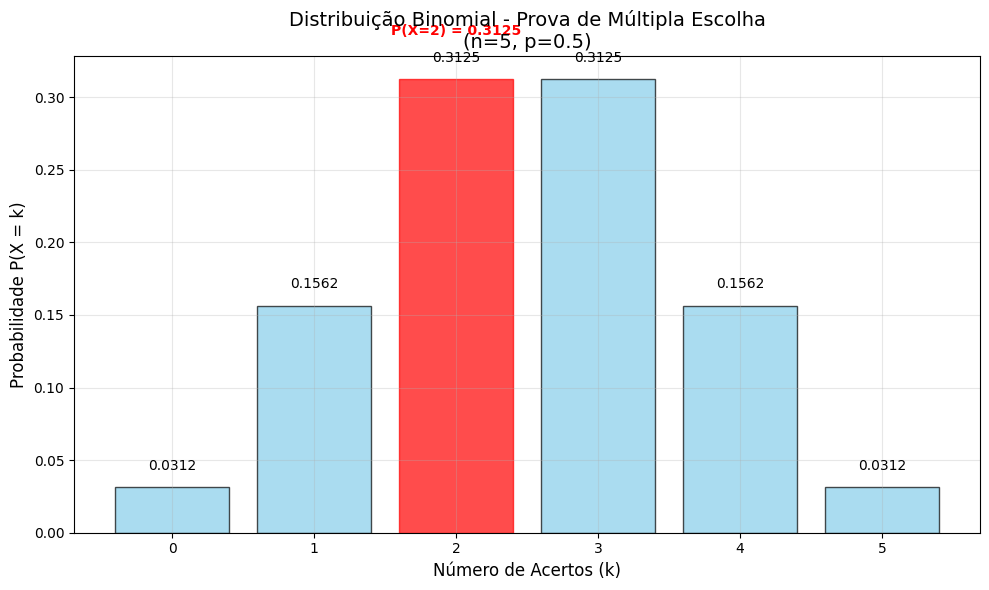
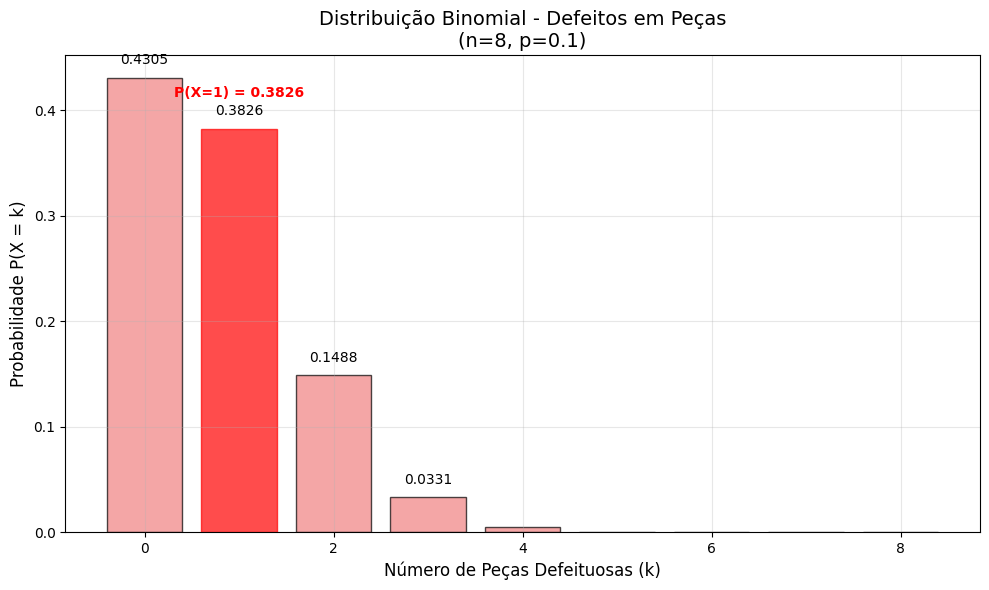
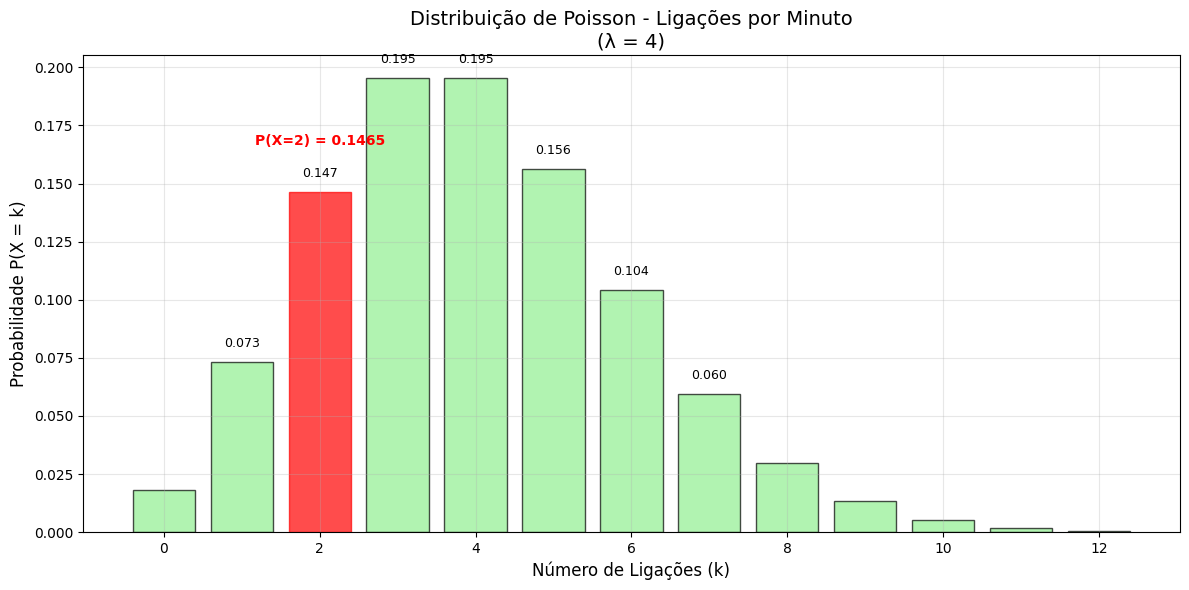
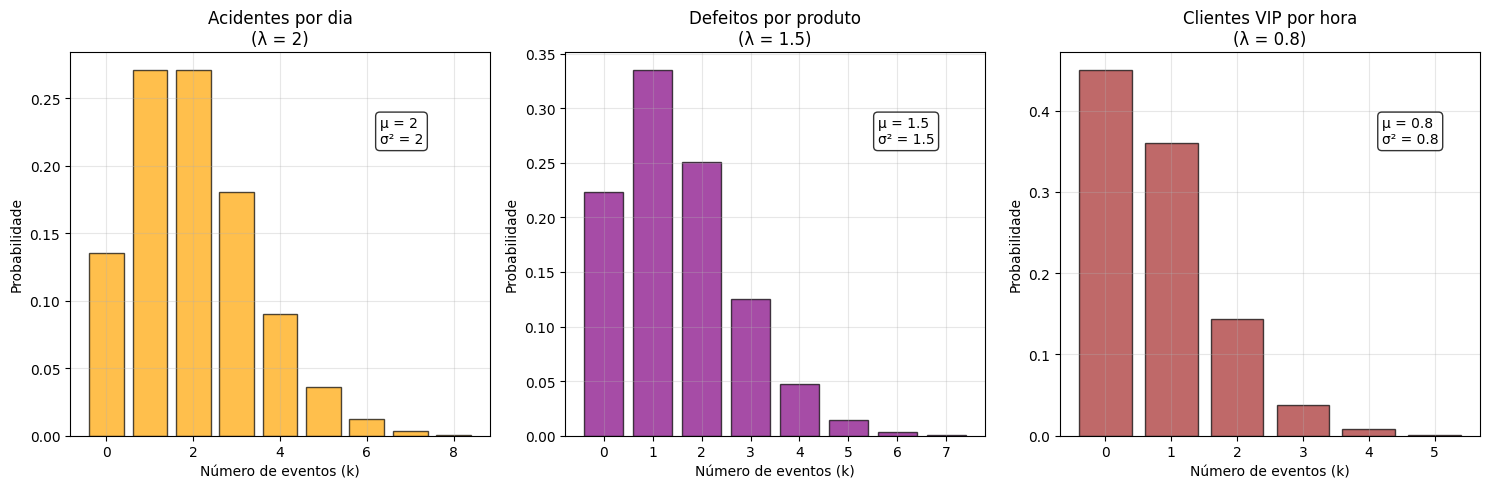
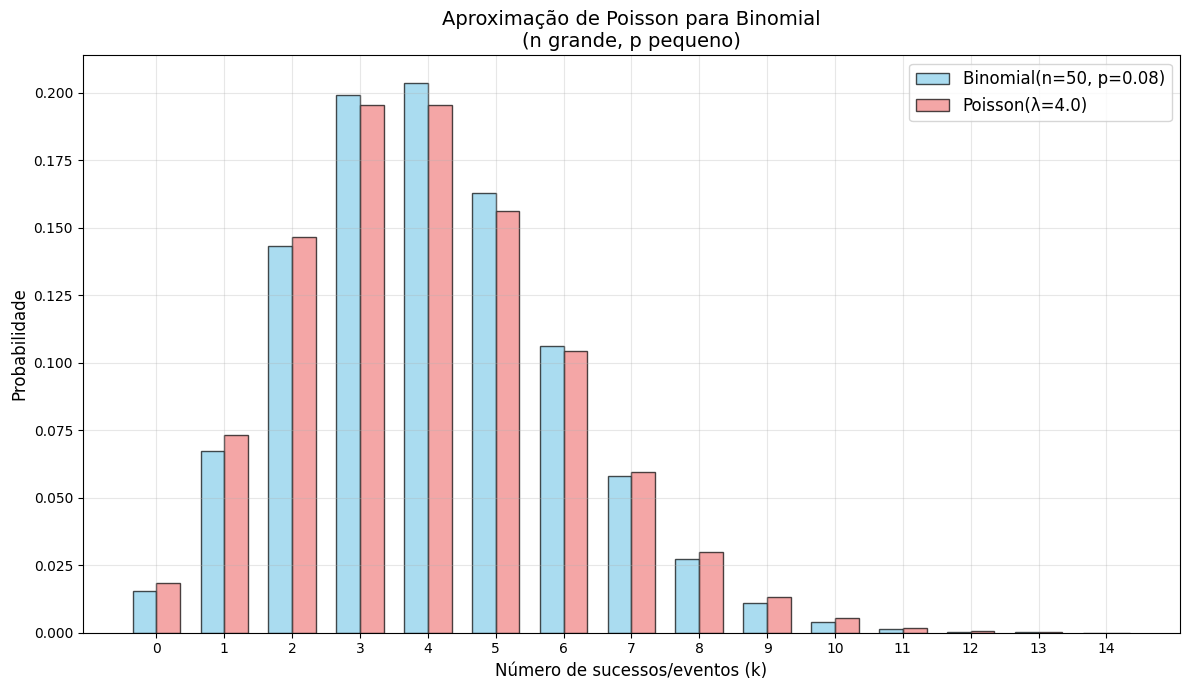
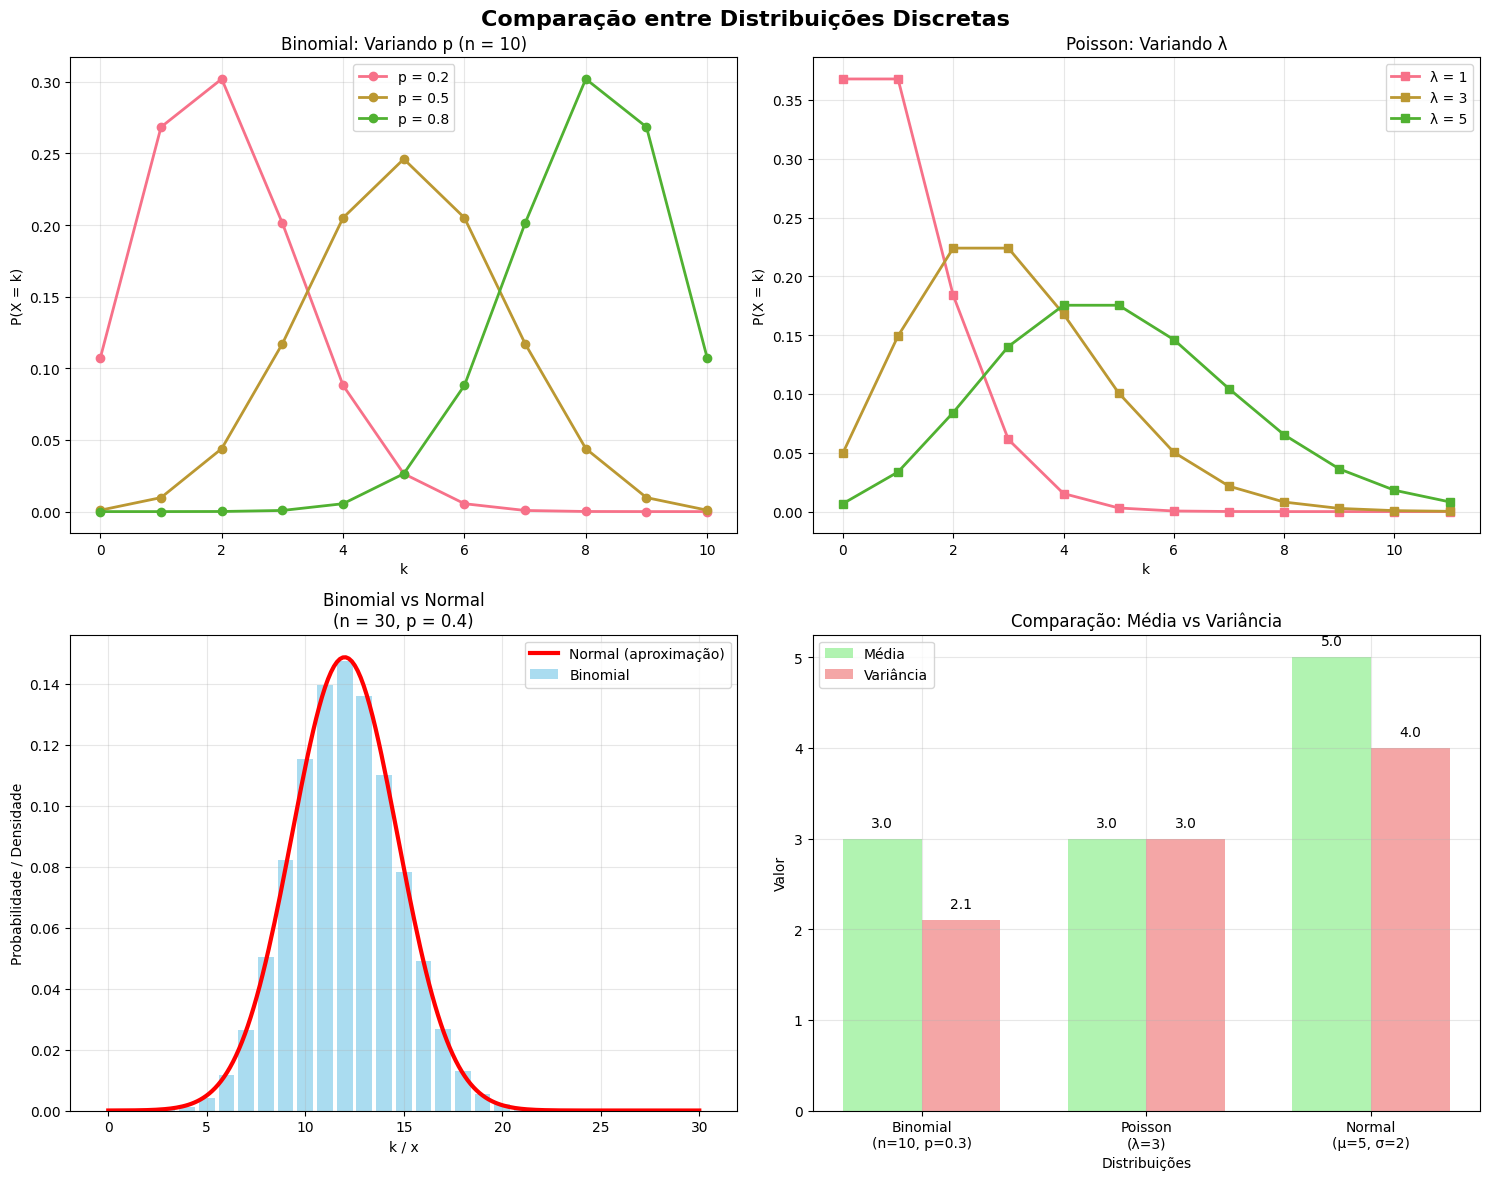

Python code for these plots, in order:
import numpy as np
import matplotlib.pyplot as plt
from scipy.stats import binom, poisson, norm
import seaborn as sns

# Configuração para gráficos
plt.style.use('default')
plt.rcParams['figure.figsize'] = (12, 8)
sns.set_palette('husl')

# Parâmetros
n = 5  # 5 questões
p = 0.5  # Probabilidade de acerto por chute

# Valores possíveis
k_valores = np.arange(0, n + 1)

# Probabilidades usando scipy
probabilidades = binom.pmf(k_valores, n, p)

# Gráfico
plt.figure(figsize=(10, 6))
bars = plt.bar(k_valores, probabilidades, color='skyblue', edgecolor='black', alpha=0.7)
plt.title('Distribuição Binomial - Prova de Múltipla Escolha\n(n=5, p=0.5)', fontsize=14)
plt.xlabel('Número de Acertos (k)', fontsize=12)
plt.ylabel('Probabilidade P(X = k)', fontsize=12)

# Adicionar valores nas barras
for bar, prob in zip(bars, probabilidades):
    plt.text(bar.get_x() + bar.get_width()/2, bar.get_height() + 0.01,
             f'{prob:.4f}', ha='center', va='bottom', fontsize=10)

# Destacar P(X = 2)
bars[2].set_color('red')
plt.text(2, probabilidades[2] + 0.03, f'P(X=2) = {probabilidades[2]:.4f}', 
         ha='center', fontweight='bold', color='red')

plt.grid(True, alpha=0.3)
plt.tight_layout()
plt.show()

print(f"Probabilidade de acertar exatamente 2 questões: {probabilidades[2]:.4f} ({probabilidades[2]*100:.2f}%)")
print(f"Valor esperado: {n*p:.1f} acertos")
print(f"Variância: {n*p*(1-p):.2f}")

# Parâmetros
n = 8  # 8 peças
p = 0.1  # 10% de chance de defeito

# Valores possíveis
k_valores = np.arange(0, n + 1)

# Probabilidades
probabilidades = binom.pmf(k_valores, n, p)

# Gráfico
plt.figure(figsize=(10, 6))
bars = plt.bar(k_valores, probabilidades, color='lightcoral', edgecolor='black', alpha=0.7)
plt.title('Distribuição Binomial - Defeitos em Peças\n(n=8, p=0.1)', fontsize=14)
plt.xlabel('Número de Peças Defeituosas (k)', fontsize=12)
plt.ylabel('Probabilidade P(X = k)', fontsize=12)

# Adicionar valores nas barras para k <= 3
for i, (bar, prob) in enumerate(zip(bars, probabilidades)):
    if i <= 3:  # Mostrar apenas os mais relevantes
        plt.text(bar.get_x() + bar.get_width()/2, bar.get_height() + 0.01,
                 f'{prob:.4f}', ha='center', va='bottom', fontsize=10)

# Destacar P(X = 1)
bars[1].set_color('red')
plt.text(1, probabilidades[1] + 0.03, f'P(X=1) = {probabilidades[1]:.4f}', 
         ha='center', fontweight='bold', color='red')

plt.grid(True, alpha=0.3)
plt.tight_layout()
plt.show()

print(f"Probabilidade de ter exatamente 1 peça defeituosa: {probabilidades[1]:.4f} ({probabilidades[1]*100:.2f}%)")
print(f"Probabilidade de não ter defeitos: {probabilidades[0]:.4f} ({probabilidades[0]*100:.2f}%)")
print(f"Valor esperado: {n*p:.1f} peças defeituosas")

# Parâmetros
lambda_chamadas = 4  # 4 ligações por minuto em média

# Valores possíveis (limitamos a 12 para visualização)
k_valores = np.arange(0, 13)

# Probabilidades
probabilidades = poisson.pmf(k_valores, lambda_chamadas)

# Gráfico
plt.figure(figsize=(12, 6))
bars = plt.bar(k_valores, probabilidades, color='lightgreen', edgecolor='black', alpha=0.7)
plt.title(f'Distribuição de Poisson - Ligações por Minuto\n(λ = {lambda_chamadas})', fontsize=14)
plt.xlabel('Número de Ligações (k)', fontsize=12)
plt.ylabel('Probabilidade P(X = k)', fontsize=12)

# Adicionar valores nas barras para os mais relevantes
for i, (bar, prob) in enumerate(zip(bars, probabilidades)):
    if prob > 0.05:  # Mostrar apenas probabilidades > 5%
        plt.text(bar.get_x() + bar.get_width()/2, bar.get_height() + 0.005,
                 f'{prob:.3f}', ha='center', va='bottom', fontsize=9)

# Destacar P(X = 2)
bars[2].set_color('red')
plt.text(2, probabilidades[2] + 0.02, f'P(X=2) = {probabilidades[2]:.4f}', 
         ha='center', fontweight='bold', color='red')

plt.grid(True, alpha=0.3)
plt.tight_layout()
plt.show()

print(f"Probabilidade de receber exatamente 2 ligações: {probabilidades[2]:.4f} ({probabilidades[2]*100:.2f}%)")
print(f"Valor esperado: {lambda_chamadas} ligações por minuto")
print(f"Variância: {lambda_chamadas} (igual à média na Poisson)")

# Simular diferentes cenários de eventos raros
cenarios = {
    'Acidentes por dia': {'lambda': 2, 'cor': 'orange'},
    'Defeitos por produto': {'lambda': 1.5, 'cor': 'purple'},
    'Clientes VIP por hora': {'lambda': 0.8, 'cor': 'brown'}
}

plt.figure(figsize=(15, 5))

for i, (nome, params) in enumerate(cenarios.items(), 1):
    lambda_val = params['lambda']
    cor = params['cor']
    
    # Valores e probabilidades
    k_max = int(lambda_val + 4*np.sqrt(lambda_val)) + 2
    k_vals = np.arange(0, k_max)
    probs = poisson.pmf(k_vals, lambda_val)
    
    plt.subplot(1, 3, i)
    plt.bar(k_vals, probs, color=cor, alpha=0.7, edgecolor='black')
    plt.title(f'{nome}\n(λ = {lambda_val})')
    plt.xlabel('Número de eventos (k)')
    plt.ylabel('Probabilidade')
    plt.grid(True, alpha=0.3)
    
    # Estatísticas
    media = lambda_val
    variancia = lambda_val
    plt.text(0.7*k_max, 0.8*max(probs), f'μ = {media}\nσ² = {variancia}', 
             bbox=dict(boxstyle="round,pad=0.3", facecolor="white", alpha=0.8))

plt.tight_layout()
plt.show()

# Demonstrar quando Poisson aproxima Binomial (n grande, p pequeno)
n_binomial = 50
p_binomial = 0.08
lambda_poisson = n_binomial * p_binomial  # λ = np

# Valores possíveis
k_valores = np.arange(0, 15)

# Probabilidades
prob_binomial = binom.pmf(k_valores, n_binomial, p_binomial)
prob_poisson = poisson.pmf(k_valores, lambda_poisson)

# Gráfico comparativo
plt.figure(figsize=(12, 7))

x = np.arange(len(k_valores))
width = 0.35

bars1 = plt.bar(x - width/2, prob_binomial, width, label=f'Binomial(n={n_binomial}, p={p_binomial})', 
                color='skyblue', alpha=0.7, edgecolor='black')
bars2 = plt.bar(x + width/2, prob_poisson, width, label=f'Poisson(λ={lambda_poisson})', 
                color='lightcoral', alpha=0.7, edgecolor='black')

plt.title('Aproximação de Poisson para Binomial\n(n grande, p pequeno)', fontsize=14)
plt.xlabel('Número de sucessos/eventos (k)', fontsize=12)
plt.ylabel('Probabilidade', fontsize=12)
plt.xticks(x, k_valores)
plt.legend(fontsize=12)
plt.grid(True, alpha=0.3)

# Mostrar diferenças
plt.tight_layout()
plt.show()

# Calcular erro médio
erro_medio = np.mean(np.abs(prob_binomial - prob_poisson))
print(f"\nComparação Binomial vs Poisson:")
print(f"n = {n_binomial}, p = {p_binomial}, λ = np = {lambda_poisson}")
print(f"Erro médio absoluto: {erro_medio:.6f}")
print(f"\nA aproximação é excelente quando n é grande e p é pequeno!")

# Parâmetros para comparação
fig, axes = plt.subplots(2, 2, figsize=(15, 12))
fig.suptitle('Comparação entre Distribuições Discretas', fontsize=16, fontweight='bold')

# 1. Binomial com diferentes p (n fixo)
n_fix = 10
p_values = [0.2, 0.5, 0.8]
k_vals = np.arange(0, n_fix + 1)

for p in p_values:
    probs = binom.pmf(k_vals, n_fix, p)
    axes[0,0].plot(k_vals, probs, 'o-', label=f'p = {p}', linewidth=2, markersize=6)

axes[0,0].set_title(f'Binomial: Variando p (n = {n_fix})')
axes[0,0].set_xlabel('k')
axes[0,0].set_ylabel('P(X = k)')
axes[0,0].legend()
axes[0,0].grid(True, alpha=0.3)

# 2. Poisson com diferentes λ
lambda_values = [1, 3, 5]
k_vals_poisson = np.arange(0, 12)

for lam in lambda_values:
    probs = poisson.pmf(k_vals_poisson, lam)
    axes[0,1].plot(k_vals_poisson, probs, 's-', label=f'λ = {lam}', linewidth=2, markersize=6)

axes[0,1].set_title('Poisson: Variando λ')
axes[0,1].set_xlabel('k')
axes[0,1].set_ylabel('P(X = k)')
axes[0,1].legend()
axes[0,1].grid(True, alpha=0.3)

# 3. Binomial vs Normal (aproximação para n grande)
n_grande = 30
p_normal = 0.4
mu = n_grande * p_normal
sigma = np.sqrt(n_grande * p_normal * (1 - p_normal))

k_vals_normal = np.arange(0, n_grande + 1)
prob_binomial_normal = binom.pmf(k_vals_normal, n_grande, p_normal)

# Aproximação normal
x_continuo = np.linspace(0, n_grande, 200)
prob_normal = norm.pdf(x_continuo, mu, sigma)

axes[1,0].bar(k_vals_normal, prob_binomial_normal, alpha=0.7, label='Binomial', color='skyblue')
axes[1,0].plot(x_continuo, prob_normal, 'r-', linewidth=3, label='Normal (aproximação)')
axes[1,0].set_title(f'Binomial vs Normal\n(n = {n_grande}, p = {p_normal})')
axes[1,0].set_xlabel('k / x')
axes[1,0].set_ylabel('Probabilidade / Densidade')
axes[1,0].legend()
axes[1,0].grid(True, alpha=0.3)

# 4. Propriedades estatísticas
distribuicoes = ['Binomial\n(n=10, p=0.3)', 'Poisson\n(λ=3)', 'Normal\n(μ=5, σ=2)']
medias = [10*0.3, 3, 5]
variancias = [10*0.3*(1-0.3), 3, 4]

x_pos = np.arange(len(distribuicoes))
width = 0.35

bars1 = axes[1,1].bar(x_pos - width/2, medias, width, label='Média', color='lightgreen', alpha=0.7)
bars2 = axes[1,1].bar(x_pos + width/2, variancias, width, label='Variância', color='lightcoral', alpha=0.7)

axes[1,1].set_title('Comparação: Média vs Variância')
axes[1,1].set_xlabel('Distribuições')
axes[1,1].set_ylabel('Valor')
axes[1,1].set_xticks(x_pos)
axes[1,1].set_xticklabels(distribuicoes)
axes[1,1].legend()
axes[1,1].grid(True, alpha=0.3)

# Adicionar valores nas barras
for bar, val in zip(bars1, medias):
    axes[1,1].text(bar.get_x() + bar.get_width()/2, bar.get_height() + 0.1,
                   f'{val:.1f}', ha='center', va='bottom')

for bar, val in zip(bars2, variancias):
    axes[1,1].text(bar.get_x() + bar.get_width()/2, bar.get_height() + 0.1,
                   f'{val:.1f}', ha='center', va='bottom')

plt.tight_layout()
plt.show()

print("=== EXERCÍCIOS PARA PRÁTICA ===")
print("\n1. BINOMIAL: Se 20% dos produtos de uma fábrica são defeituosos,")
print("   qual a probabilidade de encontrar exatamente 3 defeituosos em uma amostra de 15?")
print(f"   Resposta: {binom.pmf(3, 15, 0.2):.4f}")

print("\n2. POISSON: Um posto de gasolina atende em média 8 carros por hora.")
print("   Qual a probabilidade de atender exatamente 5 carros em uma hora?")
print(f"   Resposta: {poisson.pmf(5, 8):.4f}")

print("\n3. COMPARAÇÃO: Para n=100, p=0.02, compare Binomial com Poisson")
prob_bin = binom.pmf(3, 100, 0.02)
prob_pois = poisson.pmf(3, 100*0.02)
print(f"   Binomial(100, 0.02): P(X=3) = {prob_bin:.6f}")
print(f"   Poisson(2.0): P(X=3) = {prob_pois:.6f}")
print(f"   Diferença: {abs(prob_bin - prob_pois):.6f}")

print("\n4. PROPRIEDADES:")
n, p = 25, 0.4
lambda_val = 6
print(f"   Binomial({n}, {p}): E[X] = {n*p}, Var(X) = {n*p*(1-p):.2f}")
print(f"   Poisson({lambda_val}): E[X] = {lambda_val}, Var(X) = {lambda_val}")